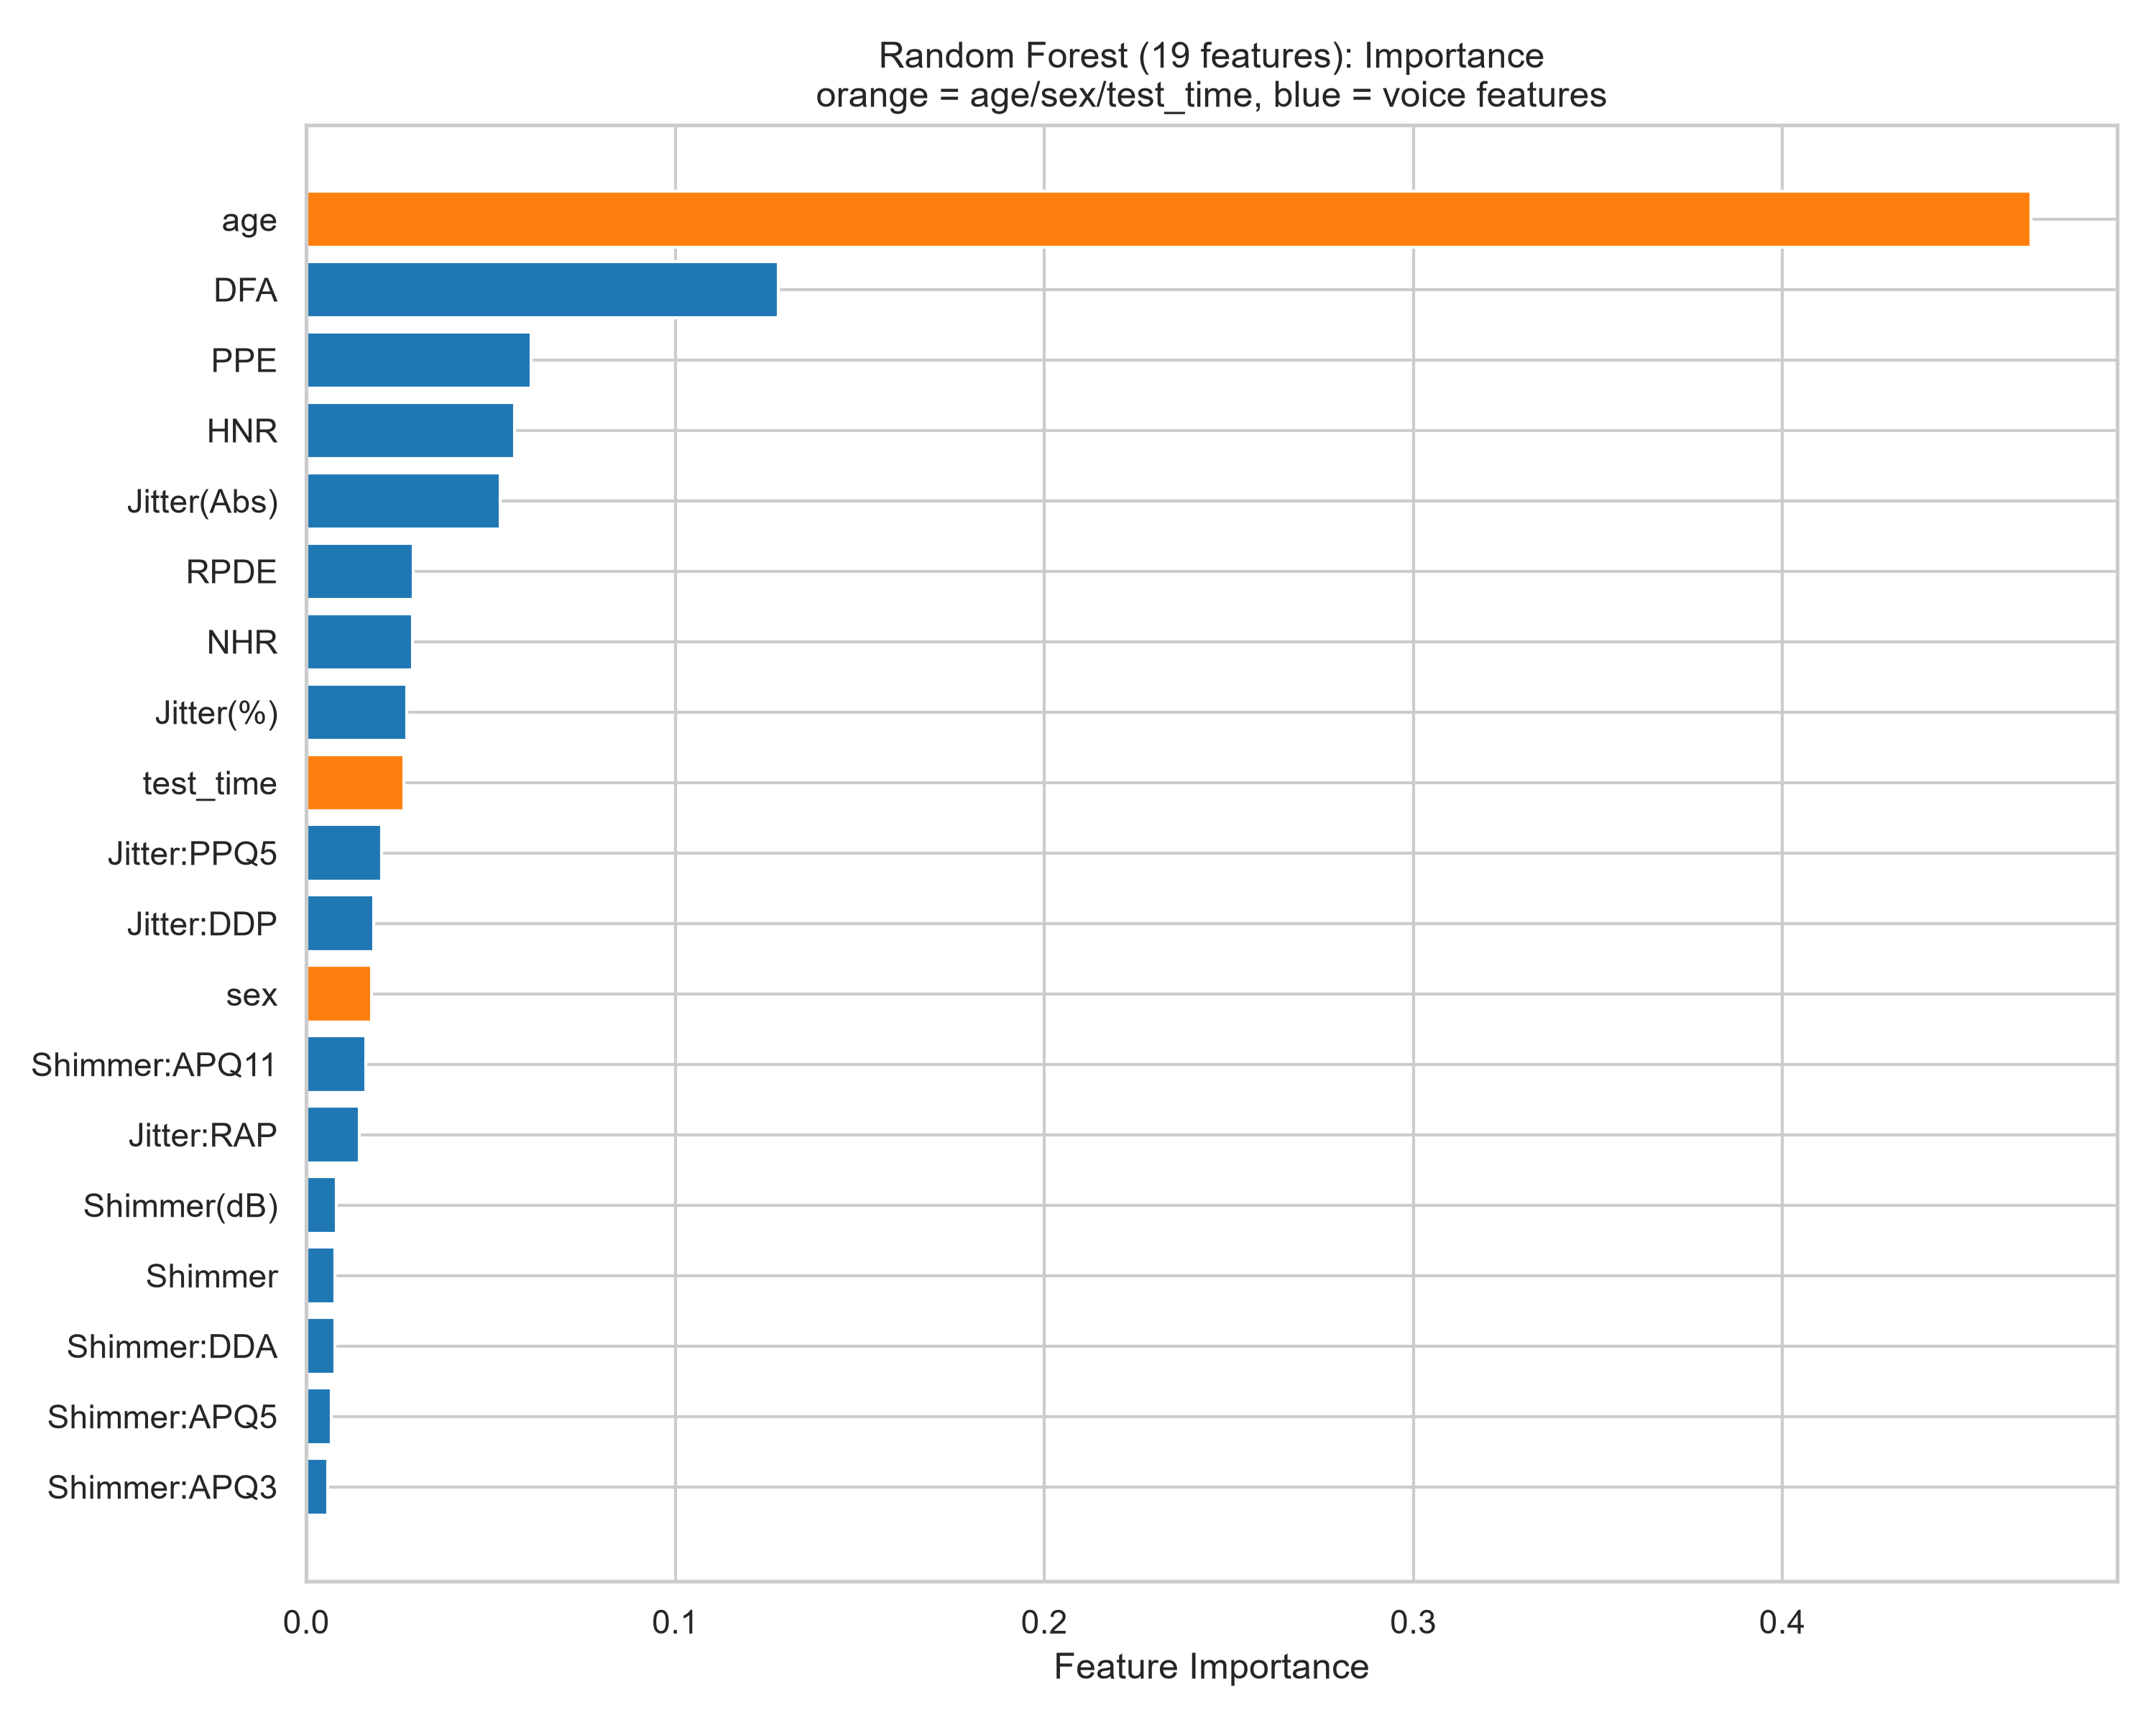

Source data for this figure (header and first rows):
Feature, Importance
age, 0.4674
DFA, 0.1279
PPE, 0.06086
HNR, 0.05644
Jitter(Abs), 0.05262
RPDE, 0.02901
NHR, 0.02888
Jitter(%), 0.02733
test_time, 0.02636
Jitter:PPQ5, 0.02034
Jitter:DDP, 0.01837
sex, 0.01774
Shimmer:APQ11, 0.01605
Jitter:RAP, 0.01429
Shimmer(dB), 0.008089
Shimmer, 0.007834
Shimmer:DDA, 0.007757
Shimmer:APQ5, 0.006848
Shimmer:APQ3, 0.005875
